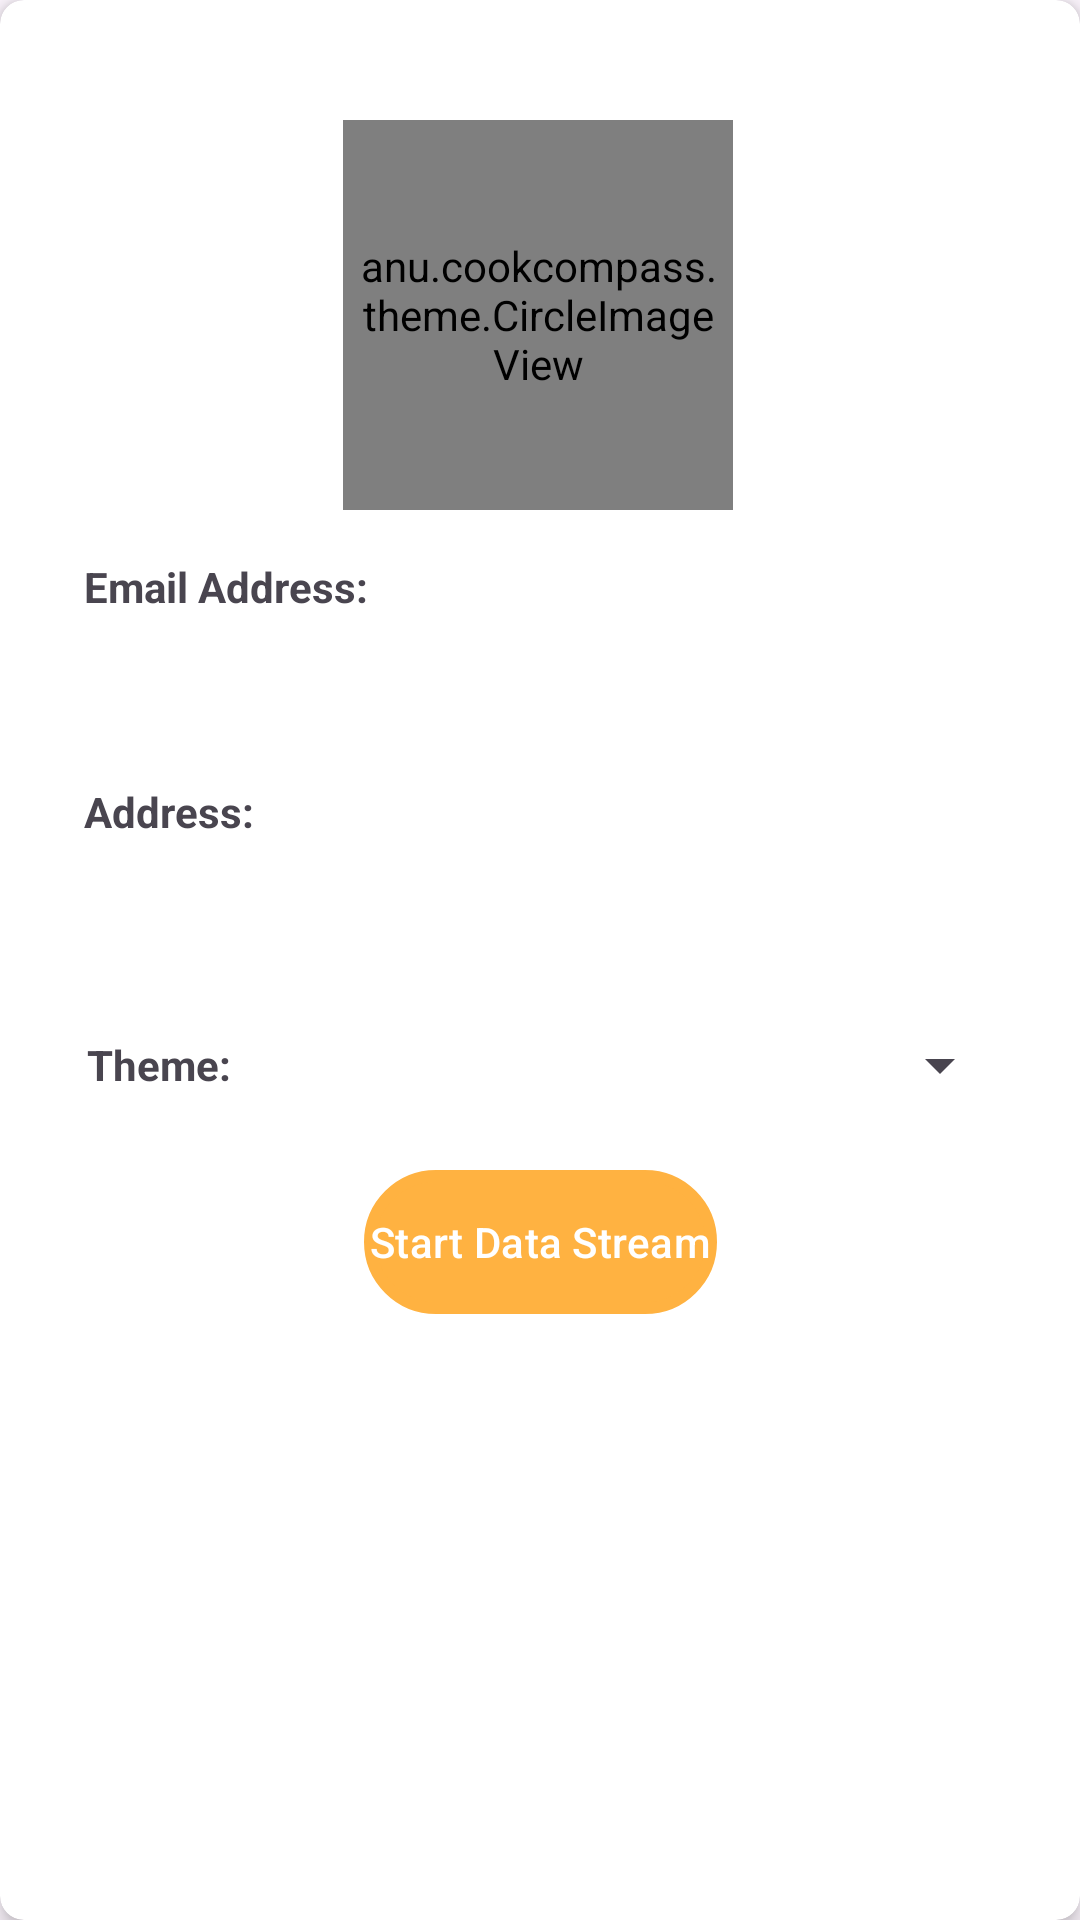

Here is an Android app screen rendered from its layout file. Give the layout XML and the strings, colors and styles it references.
<!-- AndroidManifest.xml: application theme Theme.CookCompass -->
<!-- res/layout/fragment_profile.xml -->
<?xml version="1.0" encoding="utf-8"?>
<androidx.cardview.widget.CardView xmlns:android="http://schemas.android.com/apk/res/android"
    xmlns:app="http://schemas.android.com/apk/res-auto"
    android:layout_width="match_parent"
    android:layout_height="match_parent"
    android:layout_margin="16dp"
    app:cardCornerRadius="8dp"
    app:cardElevation="4dp">

    <androidx.constraintlayout.widget.ConstraintLayout
        android:layout_width="match_parent"
        android:layout_height="match_parent"
        android:padding="16dp">

        <anu.cookcompass.theme.CircleImageView
            android:id="@+id/profileImage"
            android:layout_width="130dp"
            android:layout_height="130dp"
            android:layout_marginTop="24dp"
            android:foregroundGravity="center"
            android:src="@drawable/account_icon"
            android:padding="5dp"
            app:layout_constraintEnd_toEndOf="parent"
            app:layout_constraintHorizontal_bias="0.497"
            app:layout_constraintStart_toStartOf="parent"
            app:layout_constraintTop_toTopOf="parent" />



        <TextView
            android:id="@+id/emailAddressLabel"
            android:layout_width="wrap_content"
            android:layout_height="wrap_content"
            android:layout_marginStart="12dp"
            android:layout_marginTop="16dp"
            android:text="@string/email_address"
            android:textStyle="bold"
            app:layout_constraintStart_toStartOf="parent"
            app:layout_constraintTop_toBottomOf="@+id/profileImage" />

        <TextView
            android:id="@+id/emailAddressTextView"
            android:layout_width="0dp"
            android:layout_height="wrap_content"
            android:layout_marginTop="28dp"
            android:padding="8dp"
            android:background="@drawable/profile_text_background"
            android:text=""
            app:layout_constraintEnd_toEndOf="parent"
            app:layout_constraintHorizontal_bias="0.0"
            app:layout_constraintStart_toStartOf="@+id/emailAddressLabel"
            app:layout_constraintTop_toTopOf="@id/emailAddressLabel" />

        <TextView
            android:id="@+id/addressLabel"
            android:layout_width="wrap_content"
            android:layout_height="wrap_content"
            android:layout_marginTop="56dp"
            android:text="@string/address"
            android:textStyle="bold"
            app:layout_constraintStart_toStartOf="@+id/emailAddressTextView"
            app:layout_constraintTop_toBottomOf="@id/emailAddressLabel" />

        <TextView
            android:id="@+id/countryAddressTextView"
            android:layout_width="0dp"
            android:layout_height="wrap_content"
            android:layout_marginTop="32dp"
            android:padding="8dp"
            android:background="@drawable/profile_text_background"
            android:text=""
            app:layout_constraintEnd_toEndOf="parent"
            app:layout_constraintHorizontal_bias="0.0"
            app:layout_constraintStart_toStartOf="@+id/addressLabel"
            app:layout_constraintTop_toTopOf="@id/addressLabel" />

        <TextView
            android:id="@+id/colorSettingText"
            android:layout_width="50dp"
            android:layout_height="30dp"
            android:layout_marginTop="12dp"
            android:gravity="center"
            android:text="@string/theme"
            android:textStyle="bold"
            app:layout_constraintStart_toStartOf="@+id/countryAddressTextView"
            app:layout_constraintTop_toBottomOf="@id/countryAddressTextView" />

        <Spinner
            android:id="@+id/colorSpinner"
            android:layout_width="231dp"
            android:layout_height="30dp"
            android:layout_marginStart="8dp"
            android:gravity="center"
            style="@style/CustomSpinnerStyle"
            app:layout_constraintBottom_toBottomOf="@+id/colorSettingText"
            app:layout_constraintEnd_toEndOf="parent"
            app:layout_constraintHorizontal_bias="0.75"
            app:layout_constraintStart_toEndOf="@id/colorSettingText"
            app:layout_constraintTop_toTopOf="@+id/colorSettingText"
            app:layout_constraintVertical_bias="0.0" />

        <com.google.android.material.button.MaterialButton
            android:id="@+id/dataStreamButton"
            android:layout_width="wrap_content"
            android:layout_height="wrap_content"
            android:layout_marginTop="20dp"
            android:background="@drawable/button_background"
            android:padding="2dp"

            android:text="@string/start_data_stream"
            app:layout_constraintEnd_toEndOf="parent"
            app:layout_constraintStart_toStartOf="parent"
            app:layout_constraintTop_toBottomOf="@id/colorSpinner" />

    </androidx.constraintlayout.widget.ConstraintLayout>

</androidx.cardview.widget.CardView>
<!-- resources referenced by this layout -->
<resources>
  <!-- drawable account_icon: png bitmap (drawable, 786 bytes) -->
  <!-- drawable button_background (drawable) -->
  <?xml version="1.0" encoding="utf-8"?>
  <shape xmlns:android="http://schemas.android.com/apk/res/android">
      <corners android:radius="65dp"/>
      <stroke
          android:width="4dp"
          android:color="#f5f5f5"/>
  </shape>
  <string name="address">Address: </string>
  <string name="email_address">Email Address:</string>
  <string name="start_data_stream">Start Data Stream</string>
  <string name="theme">Theme:</string>
  <style name="CustomSpinnerStyle" parent="Widget.AppCompat.Spinner">
          <item name="android:textSize">14sp</item>
          <item name="android:textStyle">normal</item>
      </style>
  <style name="Theme.CookCompass" parent="Base.Theme.CookCompass" />
  <style name="Base.Theme.CookCompass" parent="Theme.Material3.Light.NoActionBar">
          
           <item name="colorPrimary">@color/my_light_primary</item>
      </style>
  <color name="my_light_primary">#FFB241</color>
</resources>
